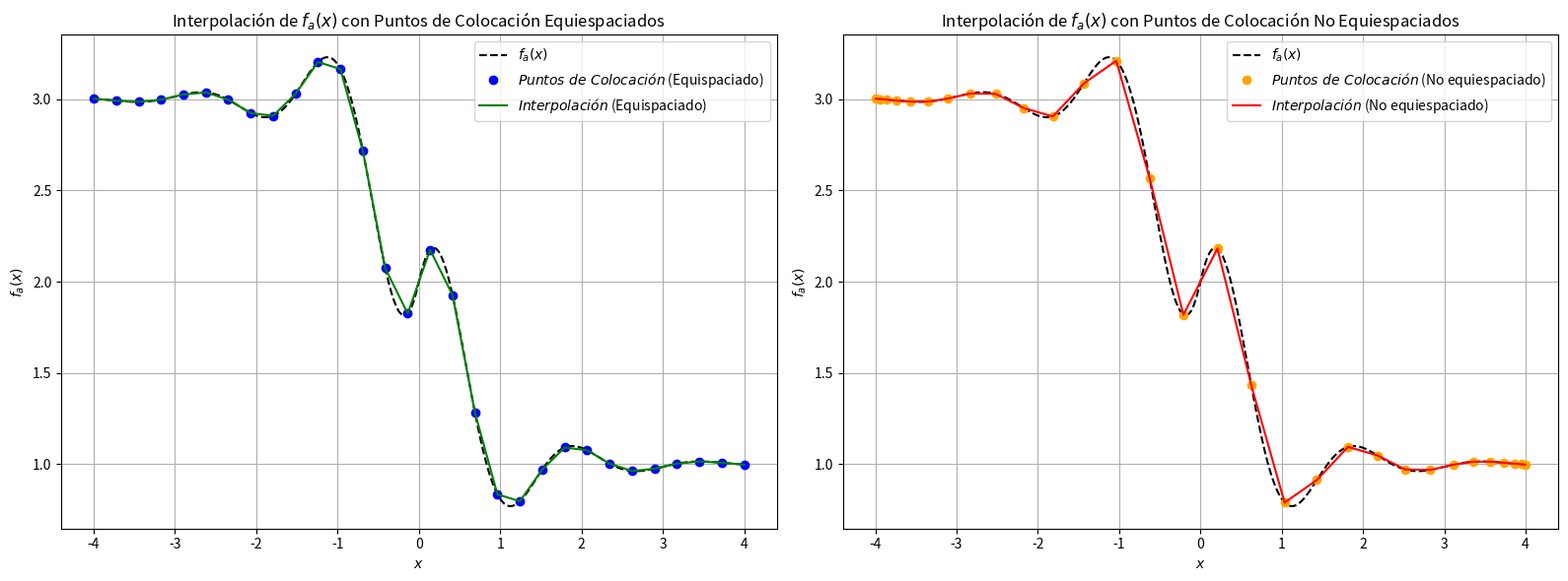
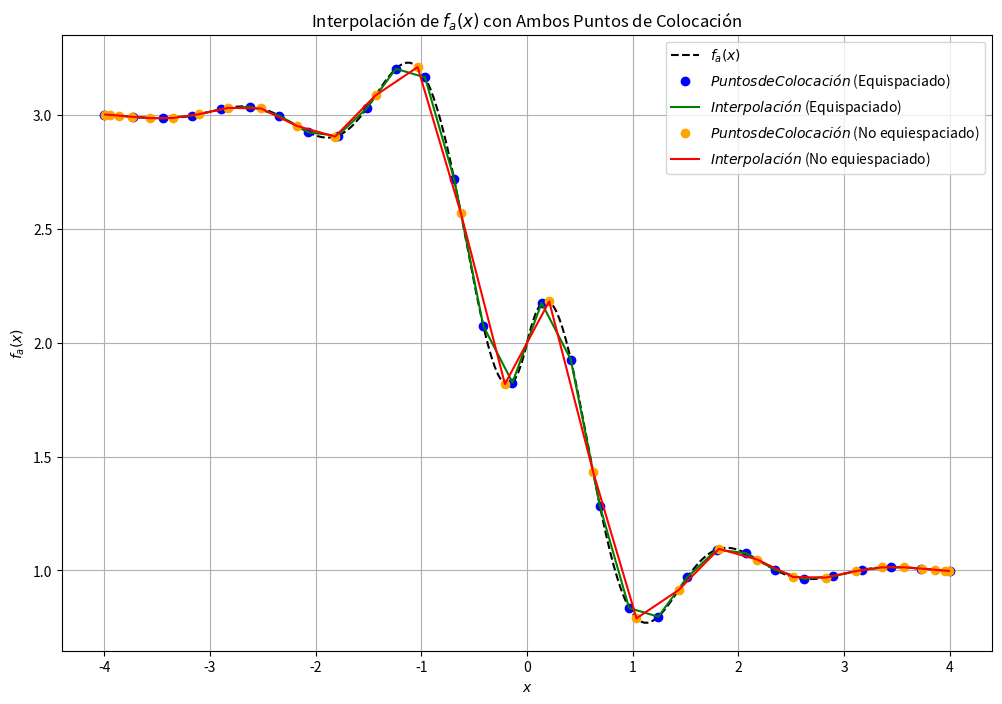
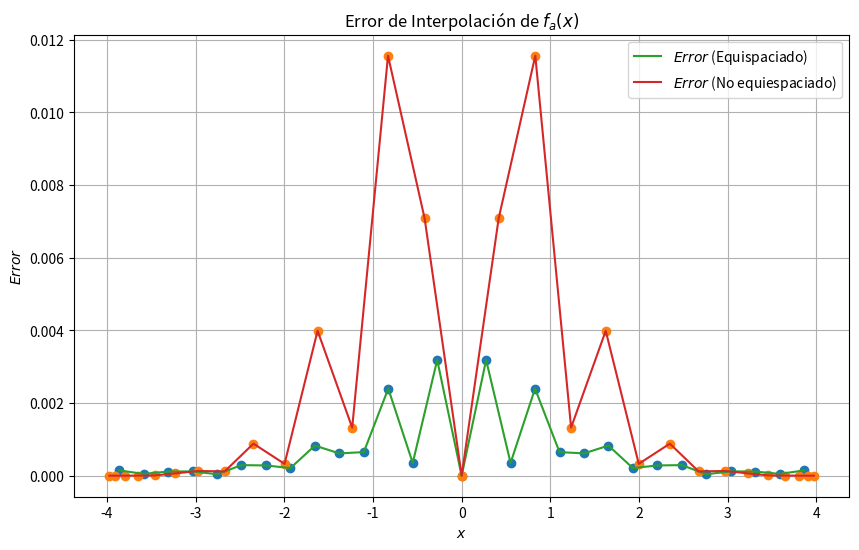

These figures' Python source, in order:
# latex formula generator -> te facilita el código


import numpy as np
import matplotlib.pyplot as plt # para el a
from mpl_toolkits.mplot3d import Axes3D # para el b
# comparar la interpolación
from scipy.interpolate import interp1d
from scipy.interpolate import interp2d
from scipy.interpolate import lagrange


# Consigna 1
# Estudiar el desempeño de distintos esquemas de interpolación en las funciones
# a)
# fa(x) = 0.3 **∥x∥ * sin (4x) − tanh (2x) + 2
# con x ∈ [−4, 4].

#b )
# fb(x) = 0.75 * exp ( − (10 * x1 − 2)**2 / 4 − (9 * x2 − 2)**2 / 4 ) + 0.65 * exp ( − (9 * x1 + 1)**2 / 9 − (10 * x2 + 1)** / 2 ) + 0.55 * exp ( − (9 * x1 − 6)**2 / 4 − (9 * x2 − 3)**2 / 4 ) − 0.01 * exp (− (9 *x1 − 7)**2 / 4 − (9 * x2 − 3)**2 / 4 )
# con x1, x2 ∈ [−1, 1].

# Hágalo primero tomando puntos de colocación equiespaciados. Luego proponga (al menos) una regla
# para elegir puntos no equiespaciados. Compare los resultados.

# qué hace exp()?: np.exp() calculates e^x for each value of x in your input array.

# escribir en código la consigna
def fa(x):
    return 0.3 ** abs(abs((x) ))* np.sin(4 * x) - np.tanh(2 * x) + 2

xa_min = -4
xa_max = 4

# cómo calcular puntos equiespaciados? con np.linspace() ->
def equispaced_points(a, b, num_points):
    return np.linspace(a, b, num_points)

def chebyshev_points(a, b, num_points):
    return (a + b) / 2 + (b - a) / 2 * np.cos((2 * np.arange(1, num_points + 1) - 1) * np.pi / (2 * num_points))

# pensar cómo puedo calcular puntos no equiespaciados, puede ser con la fórmula de Chebyshev (está en internet)??


# definir los puntos
x_equispaced_fa = equispaced_points(xa_min, xa_max, 30) # operación vectorizada en NumPy
x_nonequispaced_fa = chebyshev_points(xa_min, xa_max, 30)

y_equispaced_fa = fa(x_equispaced_fa)
y_nonequispaced_fa = fa(x_nonequispaced_fa)


# Interpolar fa(x) con lagrange, haciendo un for iterando por puntos:
# (es lo mismo que usar interpld())
# from scipy.interpolate import Lagrangre también
# teórica dice: fa = lagrange (x, y)
# pero hay que justificar por qué y cómo
# scypy.interpolate.lagrange también me deja obtener los intervalos de error, las bases, revisar documentación, se puede usar para el informe

fa_interpolation_equispaced = interp1d(x_equispaced_fa, y_equispaced_fa, kind='cubic')
fa_interpolation_nonequispaced = interp1d(x_nonequispaced_fa, y_nonequispaced_fa, kind='cubic')



# Graficar la interpolación de fa(x) con matplotlib contra fa(x)
# se pueden también graficar las bases de lagrange
# además graficar el error en función del dominio (función del error sería, en los puntos evaluados debe ser 0)
# graficar el error en función de n también es idea
# histograma para el error -> plt.hist(array)

# Mediana -> np.median(array)
# boxplot -> plt.boxplot(array), te da una idea de la distribución. te da el que tiene un cuarto arriba y un cuarto abajo

# el error se puede calcular restando mi ground truth a la interpolación o también acotándola empíricamente en a y b porque conozco la función
# si no tenés el ground truth, al error lo podés calcular tomando un subconjunto de los puntos que tenés, interpolo, y mido el error contra los restantes
# puedo agarrar 2 puntos al azar con numpy.uniform y repito muchas veces el proceso y calculo el error contra lo otro.
# puedo agarrar primero 2, después 3, después 4, y calculo el error todas las veces.
# puedo agarrar 1 punto sí y uno no. puedo explicitar los errorees en cadaa punto
# se puede sacar el mínimo y el máximo, y la mediana (los ordenas de mayor a menor y elegis el del medio) MEDIANA MEJOR QUE PROMEDIO, NO SE USA PROMEDIO -> para tener idea de la densidad

# también se puede hacer una tabla de error absoluto para splines y lagrange ponele

# Graficar la interpolación de fa(x) con ambos puntos y fa(x)
fig, axs = plt.subplots(1, 2, figsize=(16, 6))
points_to_study_function = equispaced_points(xa_min, xa_max, 250)

# Gráfico para puntos equiespaciados
axs[0].plot(points_to_study_function, fa(points_to_study_function), label='$f_a(x)$', linestyle='--', color='black')  # Graficar la función fa(x)
axs[0].plot(x_equispaced_fa, y_equispaced_fa, 'o', label='$Puntos\ de\ Colocación$ (Equispaciado)', color='blue')
axs[0].plot(x_equispaced_fa, fa_interpolation_equispaced(x_equispaced_fa), label='$Interpolación$ (Equispaciado)', color='green')
axs[0].set_xlabel('$x$')
axs[0].set_ylabel('$f_a(x)$')
axs[0].set_title('Interpolación de $f_a(x)$ con Puntos de Colocación Equiespaciados')
axs[0].legend()
axs[0].grid(True)

# Gráfico para puntos no equiespaciados
axs[1].plot(points_to_study_function, fa(points_to_study_function), label='$f_a(x)$', linestyle='--', color='black')  # Graficar la función fa(x)
axs[1].plot(x_nonequispaced_fa, y_nonequispaced_fa, 'o', label='$Puntos\ de\ Colocación$ (No equiespaciado)', color = 'orange')
axs[1].plot(x_nonequispaced_fa, fa_interpolation_nonequispaced(x_nonequispaced_fa), label='$Interpolación$ (No equiespaciado)', color = 'red')
axs[1].set_xlabel('$x$')
axs[1].set_ylabel('$f_a(x)$')
axs[1].set_title('Interpolación de $f_a(x)$ con Puntos de Colocación No Equiespaciados')
axs[1].legend()
axs[1].grid(True)

plt.tight_layout()
plt.show()

# Graficar la interpolación de fa(x) con ambos puntos y fa(x)
plt.figure(figsize=(12, 8))
plt.plot(points_to_study_function, fa(points_to_study_function), label='$f_a(x)$', linestyle='--', color='black')  # Graficar la función fa(x)
plt.plot(x_equispaced_fa, y_equispaced_fa, 'o', label='$Puntos de Colocación$ (Equispaciado)', color = 'blue')
plt.plot(x_equispaced_fa, fa_interpolation_equispaced(x_equispaced_fa), label='$Interpolación$ (Equispaciado)', color = 'green')
plt.plot(x_nonequispaced_fa, y_nonequispaced_fa, 'o', label='$Puntos de Colocación$ (No equiespaciado)', color = 'orange')
plt.plot(x_nonequispaced_fa, fa_interpolation_nonequispaced(x_nonequispaced_fa), label='$Interpolación$ (No equiespaciado)', color = 'red')

plt.xlabel('$x$')
plt.ylabel('$f_a(x)$')
plt.title('Interpolación de $f_a(x)$ con Ambos Puntos de Colocación')
plt.legend()
plt.grid(True)
plt.show()

# buscar puntos para comparar -> para el error
def generate_midpoints(lst):
    midpoints = []
    for i in range(len(lst) - 1):
        midpoint = (lst[i] + lst[i+1]) / 2.0
        midpoints.append(midpoint)
    return np.array(midpoints)

x_compare_equipoints_fa = generate_midpoints(x_equispaced_fa)
x_compare_nonequipoints_fa = generate_midpoints(x_nonequispaced_fa)

error_equispaced_w_midpoints = np.abs(fa(x_compare_equipoints_fa) - fa_interpolation_equispaced(x_compare_equipoints_fa))
error_nonequispaced_w_midpoints = np.abs(fa(x_compare_nonequipoints_fa) - fa_interpolation_nonequispaced(x_compare_nonequipoints_fa))

plt.figure(figsize=(10, 6))
plt.plot(x_compare_equipoints_fa, error_equispaced_w_midpoints, 'o')
plt.plot(x_compare_nonequipoints_fa, error_nonequispaced_w_midpoints, 'o')
plt.plot(x_compare_equipoints_fa, error_equispaced_w_midpoints, label='$Error$ (Equispaciado)')
plt.plot(x_compare_nonequipoints_fa, error_nonequispaced_w_midpoints, label='$Error$ (No equiespaciado)')
plt.xlabel('$x$')
plt.ylabel('$Error$')
plt.title('Error de Interpolación de $f_a(x)$')
plt.legend()
plt.grid(True)
plt.show()

# plt.plot(x_compare_equipoints_fa, y_compare_equipoints_fa, 'o', label='$Puntos de Colocación$ (Equispaciado)')
# plt.plot(x_compare_nonequipoints_fa, y_nonequispaced_fa, 'o', label='$Puntos de Colocación$ (No equiespaciado)')

# graficar fa en los midpoints
# plt.plot(x_compare_equipoints_fa, fa(x_compare_equipoints_fa), label='$f_a(x)$', linestyle='--', color='black')  # Graficar la función fa(x)
# plt.plot(x_compare_equipoints_fa, fa_equispaced(x_compare_equipoints_fa), label='$Interpolación$ (Equispaciado)')
# plt.plot(x_compare_nonequipoints_fa, fa_nonequispaced(x_compare_nonequipoints_fa), label='$Interpolación$ (No equiespaciado)')




# # Graficar las bases de Lagrange
# for i in range(len(x_equispaced_fa)):
#     plt.plot(x_equispaced_fa, fa_interpolation_equispaced(x_equispaced_fa[i]) * lagrange(x_equispaced_fa, np.eye(len(x_equispaced_fa))[i])(x_equispaced_fa), linestyle='--', color='gray', alpha=0.5)
#     plt.plot(x_nonequispaced_fa, fa_interpolation_nonequispaced(x_nonequispaced_fa[i]) * lagrange(x_nonequispaced_fa, np.eye(len(x_nonequispaced_fa))[i])(x_nonequispaced_fa), linestyle='--', color='gray', alpha=0.5)

# plt.xlabel('$x$')
# plt.ylabel('$f_a(x)$')
# plt.title('Interpolación de $f_a(x)$ y Bases de Lagrange')
# plt.legend()
# plt.grid(True)
# plt.show()

# # Calcular el error en función del dominio
# error_equispaced = np.abs(y_equispaced_fa - fa_interpolation_equispaced(x_equispaced_fa))
# error_nonequispaced = np.abs(y_nonequispaced_fa - fa_interpolation_nonequispaced(x_nonequispaced_fa))

# # Graficar el error en función del dominio
# plt.figure(figsize=(10, 6))
# plt.plot(x_equispaced_fa, error_equispaced, label='$Error$ (Equispaciado)')
# plt.plot(x_nonequispaced_fa, error_nonequispaced, label='$Error$ (No equiespaciado)')
# plt.xlabel('$x$')
# plt.ylabel('$Error$')
# plt.title('Error de Interpolación de $f_a(x)$')
# plt.legend()
# plt.grid(True)
# plt.show()

# # # Calcular estadísticas del error
# # median_error_equispaced = np.median(error_equispaced)
# # max_error_equispaced = np.max(error_equispaced)
# # min_error_equispaced = np.min(error_equispaced)

# # median_error_nonequispaced = np.median(error_nonequispaced)
# # max_error_nonequispaced = np.max(error_nonequispaced)
# # min_error_nonequispaced = np.min(error_nonequispaced)

# # print("Estadísticas del error para puntos equiespaciados:")
# # print("Mediana:", median_error_equispaced)
# # print("Máximo:", max_error_equispaced)
# # print("Mínimo:", min_error_equispaced)

# # print("Estadísticas del error para puntos no equiespaciados:")
# # print("Mediana:", median_error_nonequispaced)
# # print("Máximo:", max_error_nonequispaced)
# # print("Mínimo:", min_error_nonequispaced)

# # Graficar el histograma del error
# plt.figure(figsize=(10, 6))
# plt.hist(error_equispaced, bins=20, alpha=0.5, label='$Equispaciado$')
# plt.hist(error_nonequispaced, bins=20, alpha=0.5, label='$No equiespaciado$')
# plt.xlabel('$Error$')
# plt.ylabel('$Frecuencia$')
# plt.title('Histograma del Error de Interpolación de $f_a(x)$')
# plt.legend()
# plt.grid(True)
# plt.show()


# Definir la función fb(x1, x2) (de consigna)
def fb(x1, x2):
    return 0.75 * np.exp(-((10 * x1 - 2)**2 / 4) - ((9 * x2 - 2)**2 / 4)) + \
           0.65 * np.exp(-((9 * x1 + 1)**2 / 9) - ((10 * x2 + 1)**2 / 2)) + \
           0.55 * np.exp(-((9 * x1 - 6)**2 / 4) - ((9 * x2 - 3)**2 / 4)) - \
           0.01 * np.exp(-((9 * x1 - 7)**2 / 4) - ((9 * x2 - 3)**2 / 4))
xb_min = -1
xb_max = 1

# hacer lo mismo que en fa(x)
# Generar los puntos según el intervalo dado

x1_equispaced_fb = equispaced_points(xb_min, xb_max, 30)
x2_equispaced_fb = equispaced_points(xb_min, xb_max, 30)

# la derivada se debe explicitar, pero también hay librerías, las podés calcular con librerías pero hay que ponerlas. la derivada la calculé (la puedo dejar en el apéndice si es muy larga)

x1_nonequispaced_fb = chebyshev_points(-1, 1, 100)
x2_nonequispaced_fb = chebyshev_points(-1, 1, 100)

# Evalúa fb(x1, x2) en lo de R2
# z_equispaced_fb = fb(...)
# z_nonequispaced_fb = fb(...)

# # Interpolar fb(x1, x2)

# # graficar
